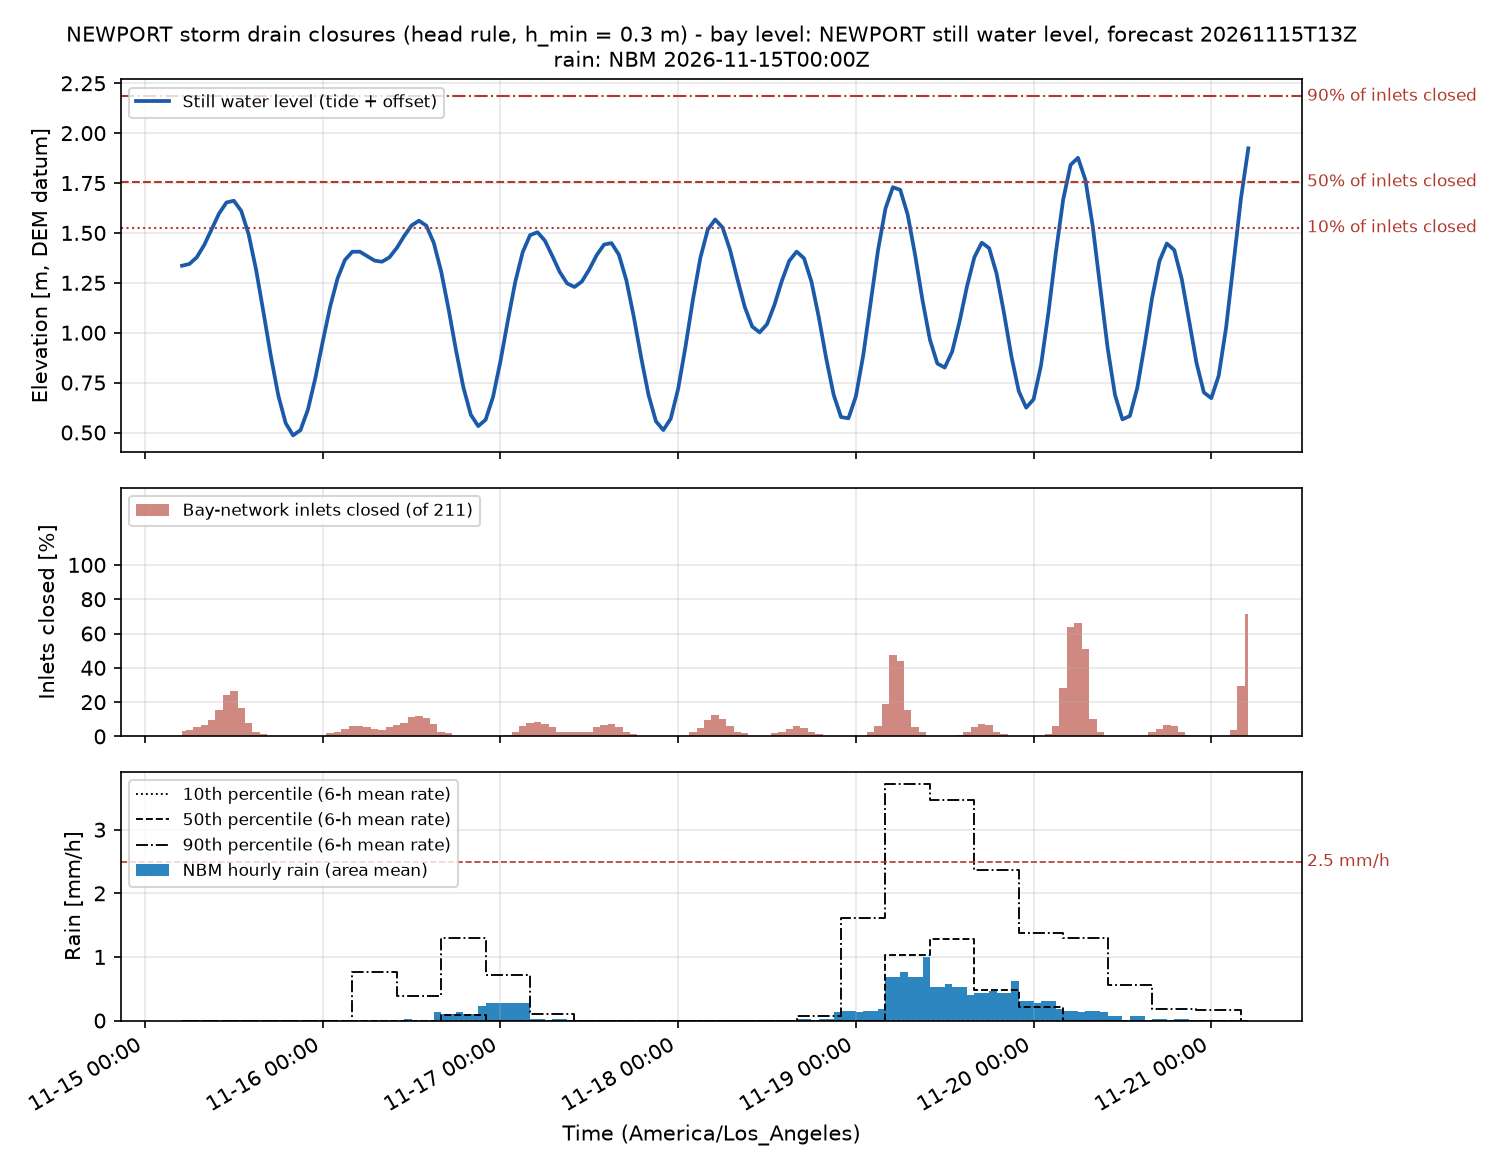

Source data for this figure (header and first rows):
time_utc, time_local, swl_m, n_inlets, n_closed, pct_closed, n_backflow, twl_p50_m, rain_mm, rain_p10_mm, rain_p50_mm, rain_p90_mm, rain_excess_mm_h, compound, rain_closed, compound_p90
2026-11-15T13:00Z, 2026-11-15 05:00, 1.336, 211, 7, 3.318, 0, 3.344, 0.0, 0.0, 0.0, 0.0, 0.0, False, False, False
2026-11-15T14:00Z, 2026-11-15 06:00, 1.345, 211, 8, 3.791, 0, 3.392, 0.0, 0.0, 0.0, 0.0, 0.0, False, False, False
2026-11-15T15:00Z, 2026-11-15 07:00, 1.378, 211, 11, 5.213, 0, 3.635, 0.0, 0.0, 0.0, 0.0, 0.0, False, False, False
2026-11-15T16:00Z, 2026-11-15 08:00, 1.44, 211, 14, 6.635, 0, 3.747, 0.0, 0.0, 0.0, 0.0, 0.0, False, False, False
2026-11-15T17:00Z, 2026-11-15 09:00, 1.519, 211, 20, 9.479, 0, 3.963, 0.0, 0.0, 0.0, 0.0, 0.0, False, False, False
2026-11-15T18:00Z, 2026-11-15 10:00, 1.597, 211, 32, 15.17, 0, 4.122, 0.0, 0.0, 0.0, 0.0, 0.0, False, False, False
2026-11-15T19:00Z, 2026-11-15 11:00, 1.653, 211, 51, 24.17, 0, 4.247, 0.0, 0.0, 0.0, 0.0, 0.0, False, False, False
2026-11-15T20:00Z, 2026-11-15 12:00, 1.661, 211, 56, 26.54, 0, 4.235, 0.0, 0.0, 0.0, 0.0, 0.0, False, False, False
2026-11-15T21:00Z, 2026-11-15 13:00, 1.61, 211, 35, 16.59, 0, 4.208, 0.0, 0.0, 0.0, 0.0, 0.0, False, False, False
2026-11-15T22:00Z, 2026-11-15 14:00, 1.492, 211, 17, 8.057, 0, 3.987, 0.0, 0.0, 0.0, 0.0, 0.0, False, False, False
2026-11-15T23:00Z, 2026-11-15 15:00, 1.316, 211, 6, 2.844, 0, 3.349, 0.0, 0.0, 0.0, 0.0, 0.0, False, False, False
2026-11-16T00:00Z, 2026-11-15 16:00, 1.102, 211, 3, 1.422, 0, 2.967, 0.0, 0.0, 0.0, 0.0, 0.0, False, False, False
2026-11-16T01:00Z, 2026-11-15 17:00, 0.8819, 211, 0, 0.0, 0, 2.642, 0.0, 0.0, 0.0, 0.0, 0.0, False, False, False
2026-11-16T02:00Z, 2026-11-15 18:00, 0.686, 211, 0, 0.0, 0, 2.449, 0.0, 0.0, 0.0, 0.0, 0.0, False, False, False
2026-11-16T03:00Z, 2026-11-15 19:00, 0.5466, 211, 0, 0.0, 0, 2.326, 0.0, 0.0, 0.0, 0.0, 0.0, False, False, False
2026-11-16T04:00Z, 2026-11-15 20:00, 0.4858, 211, 0, 0.0, 0, 2.306, 0.0, 0.0, 0.0, 0.0, 0.0, False, False, False
2026-11-16T05:00Z, 2026-11-15 21:00, 0.5121, 211, 0, 0.0, 0, 2.325, 0.0, 0.0, 0.0, 0.0, 0.0, False, False, False
2026-11-16T06:00Z, 2026-11-15 22:00, 0.6149, 211, 0, 0.0, 0, 2.459, 0.0, 0.0, 0.0, 0.0, 0.0, False, False, False
2026-11-16T07:00Z, 2026-11-15 23:00, 0.7721, 211, 0, 0.0, 0, 2.595, 0.0, 0.0, 0.0, 0.0, 0.0, False, False, False
2026-11-16T08:00Z, 2026-11-16 00:00, 0.9553, 211, 1, 0.4739, 0, 2.821, 0.0, 0.0, 0.0, 0.0, 0.0, False, False, False
2026-11-16T09:00Z, 2026-11-16 01:00, 1.13, 211, 4, 1.896, 0, 3.099, 0.0, 0.0, 0.0, 0.0, 0.0, False, False, False
2026-11-16T10:00Z, 2026-11-16 02:00, 1.272, 211, 5, 2.37, 0, 3.303, 0.0, 0.0, 0.0, 0.0, 0.0, False, False, False
2026-11-16T11:00Z, 2026-11-16 03:00, 1.365, 211, 9, 4.265, 0, 3.786, 0.0, 0.0, 0.0, 0.0, 0.0, False, False, False
2026-11-16T12:00Z, 2026-11-16 04:00, 1.406, 211, 13, 6.161, 0, 3.948, 0.0, 0.0, 0.0, 0.0, 0.0, False, False, False
2026-11-16T13:00Z, 2026-11-16 05:00, 1.406, 211, 13, 6.161, 0, 3.936, 0.0, 0.0, 0.0, 0.7554, 0.0, False, False, False
2026-11-16T14:00Z, 2026-11-16 06:00, 1.384, 211, 11, 5.213, 0, 3.835, 0.0, 0.0, 0.0, 0.7554, 0.0, False, False, False
2026-11-16T15:00Z, 2026-11-16 07:00, 1.361, 211, 9, 4.265, 0, 3.724, 0.0, 0.0, 0.0, 0.7554, 0.0, False, False, False
2026-11-16T16:00Z, 2026-11-16 08:00, 1.356, 211, 8, 3.791, 0, 3.664, 0.0, 0.0, 0.0, 0.7554, 0.0, False, False, False
2026-11-16T17:00Z, 2026-11-16 09:00, 1.377, 211, 11, 5.213, 0, 3.781, 0.0, 0.0, 0.0, 0.7554, 0.0, False, False, False
2026-11-16T18:00Z, 2026-11-16 10:00, 1.425, 211, 14, 6.635, 0, 3.825, 0.0, 0.0, 0.0, 0.7554, 0.0, False, False, False
2026-11-16T19:00Z, 2026-11-16 11:00, 1.484, 211, 17, 8.057, 0, 3.923, 0.0, 0.0, 0.0, 0.3883, 0.0, False, False, False
2026-11-16T20:00Z, 2026-11-16 12:00, 1.538, 211, 24, 11.37, 0, 4.094, 0.01814, 0.0, 0.0, 0.3883, 0.01633, False, False, False
2026-11-16T21:00Z, 2026-11-16 13:00, 1.561, 211, 25, 11.85, 0, 4.082, 0.0, 0.0, 0.0, 0.3883, 0.0, False, False, False
2026-11-16T22:00Z, 2026-11-16 14:00, 1.536, 211, 23, 10.9, 0, 4.026, 0.0, 0.0, 0.0, 0.3883, 0.0, False, False, False
2026-11-16T23:00Z, 2026-11-16 15:00, 1.45, 211, 15, 7.109, 0, 3.775, 0.0, 0.0, 0.0, 0.3883, 0.0, False, False, False
2026-11-17T00:00Z, 2026-11-16 16:00, 1.306, 211, 6, 2.844, 0, 3.184, 0.127, 0.0, 0.0, 0.3883, 0.1143, False, False, False
2026-11-17T01:00Z, 2026-11-16 17:00, 1.118, 211, 4, 1.896, 0, 2.794, 0.09979, 0.0, 0.08946, 1.295, 0.08981, False, False, False
2026-11-17T02:00Z, 2026-11-16 18:00, 0.9119, 211, 0, 0.0, 0, 2.498, 0.09979, 0.0, 0.08946, 1.295, 0.08981, False, False, False
2026-11-17T03:00Z, 2026-11-16 19:00, 0.7256, 211, 0, 0.0, 0, 2.29, 0.127, 0.0, 0.08946, 1.295, 0.1143, False, False, False
2026-11-17T04:00Z, 2026-11-16 20:00, 0.5892, 211, 0, 0.0, 0, 2.086, 0.09979, 0.0, 0.08946, 1.295, 0.08981, False, False, False
2026-11-17T05:00Z, 2026-11-16 21:00, 0.5321, 211, 0, 0.0, 0, 1.94, 0.09979, 0.0, 0.08946, 1.295, 0.08981, False, False, False
2026-11-17T06:00Z, 2026-11-16 22:00, 0.564, 211, 0, 0.0, 0, 1.852, 0.2359, 0.0, 0.08946, 1.295, 0.2123, False, False, False
2026-11-17T07:00Z, 2026-11-16 23:00, 0.6784, 211, 0, 0.0, 0, 1.988, 0.2767, 0.0, 0.0, 0.7084, 0.249, False, False, False
2026-11-17T08:00Z, 2026-11-17 00:00, 0.8569, 211, 0, 0.0, 0, 2.171, 0.2767, 0.0, 0.0, 0.7084, 0.249, False, False, False
2026-11-17T09:00Z, 2026-11-17 01:00, 1.06, 211, 2, 0.9479, 0, 2.367, 0.2721, 0.0, 0.0, 0.7084, 0.2449, False, False, False
2026-11-17T10:00Z, 2026-11-17 02:00, 1.254, 211, 5, 2.37, 0, 2.642, 0.2767, 0.0, 0.0, 0.7084, 0.249, False, False, False
2026-11-17T11:00Z, 2026-11-17 03:00, 1.403, 211, 13, 6.161, 0, 3.28, 0.2767, 0.0, 0.0, 0.7084, 0.249, False, False, False
2026-11-17T12:00Z, 2026-11-17 04:00, 1.489, 211, 17, 8.057, 0, 3.471, 0.2721, 0.0, 0.0, 0.7084, 0.2449, False, False, False
2026-11-17T13:00Z, 2026-11-17 05:00, 1.504, 211, 18, 8.531, 0, 3.484, 0.03175, 0.0, 0.0, 0.0984, 0.02857, False, False, False
2026-11-17T14:00Z, 2026-11-17 06:00, 1.462, 211, 15, 7.109, 0, 3.386, 0.03175, 0.0, 0.0, 0.0984, 0.02857, False, False, False
2026-11-17T15:00Z, 2026-11-17 07:00, 1.385, 211, 11, 5.213, 0, 3.222, 0.0, 0.0, 0.0, 0.0984, 0.0, False, False, False
2026-11-17T16:00Z, 2026-11-17 08:00, 1.305, 211, 6, 2.844, 0, 2.925, 0.03175, 0.0, 0.0, 0.0984, 0.02857, False, False, False
2026-11-17T17:00Z, 2026-11-17 09:00, 1.247, 211, 5, 2.37, 0, 2.595, 0.03175, 0.0, 0.0, 0.0984, 0.02857, False, False, False
2026-11-17T18:00Z, 2026-11-17 10:00, 1.229, 211, 5, 2.37, 0, 2.522, 0.0, 0.0, 0.0, 0.0984, 0.0, False, False, False
2026-11-17T19:00Z, 2026-11-17 11:00, 1.256, 211, 5, 2.37, 0, 2.583, 0.0, 0.0, 0.0, 0.0, 0.0, False, False, False
2026-11-17T20:00Z, 2026-11-17 12:00, 1.317, 211, 6, 2.844, 0, 2.963, 0.0, 0.0, 0.0, 0.0, 0.0, False, False, False
2026-11-17T21:00Z, 2026-11-17 13:00, 1.389, 211, 11, 5.213, 0, 3.065, 0.0, 0.0, 0.0, 0.0, 0.0, False, False, False
2026-11-17T22:00Z, 2026-11-17 14:00, 1.442, 211, 14, 6.635, 0, 3.104, 0.0, 0.0, 0.0, 0.0, 0.0, False, False, False
2026-11-17T23:00Z, 2026-11-17 15:00, 1.449, 211, 15, 7.109, 0, 3.114, 0.0, 0.0, 0.0, 0.0, 0.0, False, False, False
2026-11-18T00:00Z, 2026-11-17 16:00, 1.391, 211, 11, 5.213, 0, 2.974, 0.0, 0.0, 0.0, 0.0, 0.0, False, False, False
... 85 more rows
